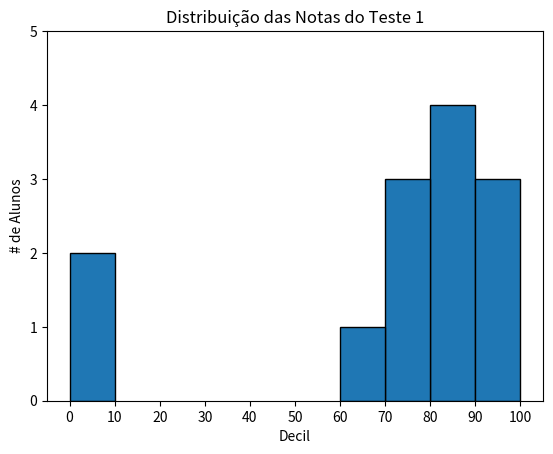

Write Python code to recreate this figure.
#Visualização de dados é a arte de comunicar informações através de representações gráficas

import matplotlib.pyplot as plt
from collections import Counter

def grafico_barras():
    '''Gráfico de barras pg.48
    boa opção para mostrar variação de quantidade em um conjunto discreto de itens
    '''
    grades = [83, 95, 91, 87, 70, 0, 85, 82, 100, 67, 73, 77, 0]

    #Agrupe as notas por decil, mas coloque o 100 com o 90
    histogram = Counter(min(grade // 10 * 10, 90) for grade in grades)

    print(histogram.keys())
    plt.bar([x + 5 for x in histogram.keys()], #move as barras para a direita em 5
            histogram.values(), #Atribua a altura correta a cada barra
            10, #largura 10 a cada barra
            edgecolor=(0, 0, 0)) #Escurece as bordas das barras

    plt.axis([-5, 105, 0, 5]) #eixo x de -5 a 105 e eixo y de 0 a 5

    plt.xticks([10 * i for i in range(11)]) #rótulos do eixo x em 0,10 ...., 100
    plt.xlabel("Decil")
    plt.ylabel("# de Alunos")
    plt.title("Distribuição das Notas do Teste 1")
    plt.show()

def grafico_linhas():
    '''
    Gráfico de linhas pg.50
    útil para mostrar tendências ao longo do tempo (séries temporais)
    '''
    variance = [1, 2, 4, 8, 16, 32, 64, 128, 256]
    bias_squared = [256, 128, 64, 32, 16, 8, 4, 2, 1]
    total_error = [x + y for x, y in zip(variance, bias_squared)]
    xs = [i for i, _ in enumerate(variance)]

    #podemos fazer varias chamadas para plt.plot para mostrar múltiplas séries no mesmo gráfico
    plt.plot(xs, variance, 'g-', label='variance')
    plt.plot(xs, bias_squared, 'r-.', label='bias^2')
    plt.plot(xs, total_error, 'b:', label='total error')

    #como atribuimos rotulos a cada serie, podemos criar uma legenda de graça (loc=9 é igual a "top center")
    plt.legend(loc=9)
    plt.xlabel("complexidade do modelo")
    plt.xticks([])
    plt.title("Acurácia do Modelo")
    plt.show()

def grafico_dispersao():
    '''
    Gráfico de dispersão pg.49
    útil para mostrar a relação entre dois conjuntos de dados
    representar as relações entre pares de conjunto de dados ex: relação entre amigos dos usuários e os minutos que eles passam no site por dia
    '''
    friends = [70, 65, 72, 63, 71, 64, 60, 64, 67]
    minutes = [175, 170, 205, 120, 220, 130, 105, 145, 190]
    labels = ['a', 'b', 'c', 'd', 'e', 'f', 'g', 'h', 'i']

    plt.scatter(friends, minutes)

    #nomeia cada ponto
    for label, friend_count, minute_count in zip(labels, friends, minutes):
        plt.annotate(label,
                    xy=(friend_count, minute_count), # Coloque o rótulo no respectivo ponto
                    xytext=(5, -5), #mas levemente deslocado
                    textcoords='offset points')

    plt.title("Minutos Diários vs. Número de Amigos")
    plt.xlabel("# de amigos")
    plt.ylabel("minutos diários passados no site")
    plt.show()

grafico_barras()